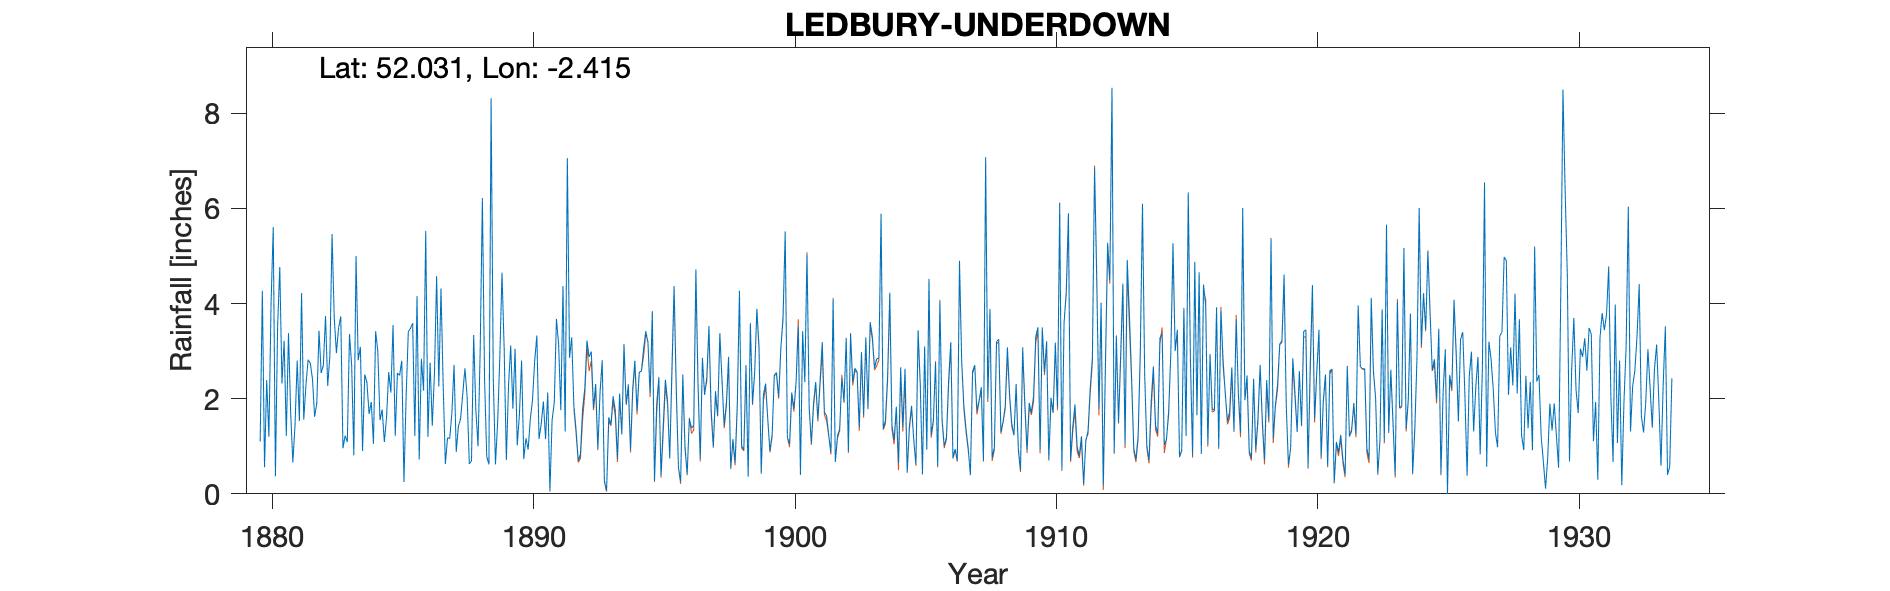

Data behind this chart, as committed beside it:
LEDBURY UNDERDOWN NO1, , , , , , , , , , , , , , , , , , , , , , , 
Grid ref, SO716370, Long, -2.415, Lat, 52.03, Elevation, 307, ft, , , , , , , , , , , , , , , 
Station no, 2257, , , , , , , , , , , , , , , , , , , , , , 
, 1880, 1881, 1882, 1883, 1884, 1885, 1886, 1887, 1888, 1889, 1890, 1891, 1892, 1893, 1894, 1895, 1896, 1897, 1898, 1899, 1900, 1901, 1902
January, 1.1, 1.22, 2.42, 3.49, 2.51, 2.13, 4.16, 2.3, 0.63, 0.62, 2.8, 2.13, 1.85, 2.13, 1.88, 3.84, 0.55, 2.08, 0.54, 3.89, 3.66, 1.83, 0.67
February, 4.27, 3.38, 1.62, 3.73, 2.34, 3.55, 0.72, 0.63, 0.69, 1.5, 0.73, 0.05, 1.35, 2.81, 2.3, 0.27, 0.26, 2.44, 1.15, 3.07, 5.51, 1.07, 1.21
March, 0.56, 1.71, 1.91, 0.96, 1.68, 1.22, 2.84, 1.18, 3.34, 2.87, 1.17, 1.55, 0.7, 0.28, 0.93, 1.88, 2.51, 3.53, 0.66, 0.43, 1.19, 1.9, 1.37
April, 2.39, 0.66, 3.43, 1.22, 1.93, 2.54, 2.17, 1.16, 1.77, 4.65, 0.93, 1.92, 0.83, 0.07, 2.21, 2.44, 1, 1.79, 1.88, 2.09, 1.05, 2.35, 2.44
May, 1.2, 1.45, 2.54, 1.09, 1.05, 2.49, 5.53, 1.7, 1, 3.05, 1.57, 3.68, 1.78, 1.61, 2.8, 0.38, 0.42, 0.99, 4.27, 2.32, 2.13, 1.57, 1.94
June, 4, 2.8, 2.7, 3.36, 3.42, 2.8, 1.2, 2.71, 3.04, 0.71, 1.97, 3.14, 2.21, 1.46, 1.74, 1.43, 1.58, 2.16, 1.01, 1.57, 1.79, 2.37, 3.27
July, 5.61, 1.53, 3.74, 2.7, 3, 0.25, 2.76, 0.88, 6.22, 2.28, 2.79, 1.76, 3.22, 2.05, 2.56, 2.4, 1.38, 1.65, 0.93, 0.9, 2.35, 3.19, 0.89
August, 0.37, 4.22, 2.27, 0.81, 1.55, 2.05, 1.43, 1.42, 2.41, 3.12, 3.33, 4.37, 2.88, 1.76, 2.58, 1.95, 1.44, 3.38, 2.71, 1.25, 3.53, 1.72, 3.37
September, 3.51, 1.56, 2.9, 5, 1.77, 3.41, 2.53, 1.58, 0.78, 1.79, 1.15, 1.31, 2.99, 0.74, 3.04, 0.74, 4.72, 2.37, 0.36, 2.5, 0.4, 1.64, 2.35
October, 4.77, 2.28, 5.46, 2.81, 1.09, 3.48, 4.58, 2.11, 0.62, 3.05, 1.47, 7.06, 1.8, 2.11, 3.42, 2.62, 2.3, 1.44, 3.59, 2.55, 3.42, 1.22, 2.64
November, 2.32, 2.82, 3.7, 3.09, 1.6, 3.59, 2.26, 2.64, 8.32, 1.02, 1.94, 2.86, 2.31, 1.25, 3.18, 4.37, 0.73, 1.91, 1.89, 2.04, 2.35, 0.88, 2.57
December, 3.22, 2.75, 2.96, 0.9, 2.56, 1.22, 4.32, 2.04, 2.42, 1.67, 1.15, 3.29, 0.94, 3.15, 2.11, 2.23, 2.86, 2.88, 2.58, 3.07, 5.04, 4.09, 1.4
Total, 33.32, 26.38, 35.65, 29.16, 24.5, 28.73, 34.5, 20.35, 31.24, 26.33, 21, 33.12, 22.86, 19.42, 28.75, 24.55, 19.75, 26.62, 21.57, 25.68, 32.42, 23.83, 24.12
